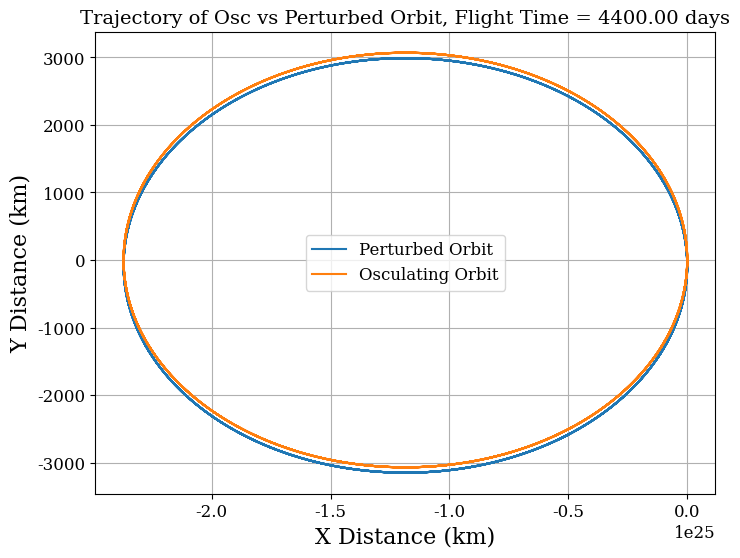
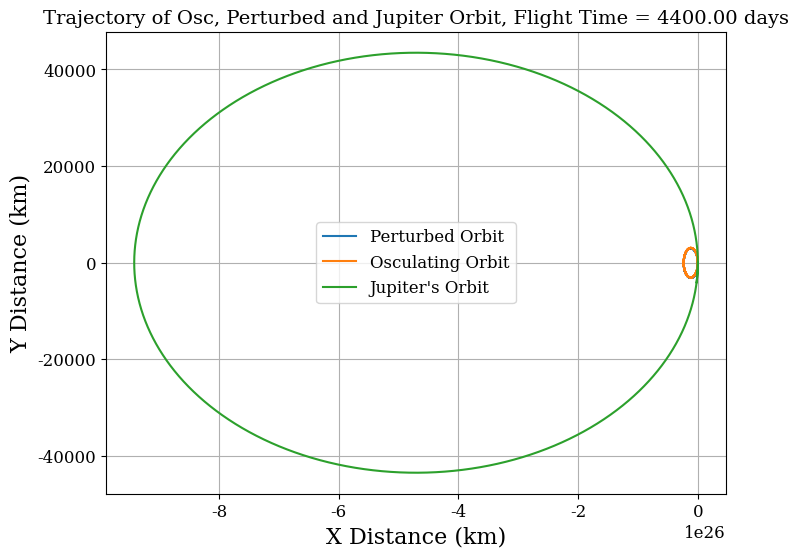

Here is the Python script that generated these plots, in order:
# Author: Andrew Beatty
# https://deepnote.com/workspace/first-deepnote-workspace-349e-d402550a-5fcc-48eb-ad2a-87b5531966b4/project/assignment-bank-2015-34368354-4560-4be7-8d41-12f68ed1b4d8/notebook/mjorisch%2FOrbital_Perturbations-38a5ac570b144f19a74ef1deab399775

'''MIT License
Permission is hereby granted, free of charge, to any person obtaining a copy
of this software and associated documentation files (the "Software"), to deal
in the Software without restriction, including without limitation the rights
to use, copy, modify, merge, publish, distribute, sublicense, and/or sell
copies of the Software, and to permit persons to whom the Software is
furnished to do so, subject to the following conditions:

The above copyright notice and this permission notice shall be included in all
copies or substantial portions of the Software.

THE SOFTWARE IS PROVIDED "AS IS", WITHOUT WARRANTY OF ANY KIND, EXPRESS OR
IMPLIED, INCLUDING BUT NOT LIMITED TO THE WARRANTIES OF MERCHANTABILITY,
FITNESS FOR A PARTICULAR PURPOSE AND NONINFRINGEMENT. IN NO EVENT SHALL THE
AUTHORS OR COPYRIGHT HOLDERS BE LIABLE FOR ANY CLAIM, DAMAGES OR OTHER
LIABILITY, WHETHER IN AN ACTION OF CONTRACT, TORT OR OTHERWISE, ARISING FROM,
OUT OF OR IN CONNECTION WITH THE SOFTWARE OR THE USE OR OTHER DEALINGS IN THE
SOFTWARE.
'''

from matplotlib import pyplot
import numpy
from numpy import linalg
from matplotlib import rcParams
rcParams['font.family'] = 'serif'
rcParams['font.size'] = 12

def Kepler_eqn(e, M):
    """Takes the eccentricity and mean anomaly of an orbit to solve Kepler's equation
    
    Parameters:
    ----------
        e : float
            eccentricity of orbit
        M : float
            Mean anomaly of orbit
        
    Returns:
    -------
        E : float
            Eccentric anomaly
    """
    
    E = M + e * numpy.sin(M) # eccentric anomoaly
    fofE = E - e * numpy.sin(E) - M #eccentric anomaly as a function of E
    fdotE = 1 - e * numpy.cos(E) #derivative with respect to E of fofE
    dE = - fofE / fdotE # change in E
    Enew = E + dE
    tolerance = 1e-2
    
    while abs(fofE) > tolerance:
        E = M + e * numpy.sin(Enew)
        fofE = E - numpy.sin(E) - M
        fdotE = 1 - e * numpy.cos(E)
        dE = - fofE / fdotE
        Enew = E + dE
    
    return E
    
    #Based on code from Ashish Tewari

def ellip_orb(a, Period, mu, e, t0, r0, v0, t):
    
    """Calculates the orbital position for an elliptical orbit
    
    Parameters:
    ----------
    
    a  : float
        Semi-major axis
    Period : float
        Period of planetary orbit
    mu : float
        Gravitational parameter
    t0 : float
        Initial time t = 0
    r0 : array of float
        Initial positional array
    v0 : array of float
        Initial velocity array
    t : float
        time
    
    Returns:
    -------
    
    r : array of float
        Array of radius at each time t
    v : array of float
        Array of velocity at each time t
    """
    
    r0_norm = numpy.linalg.norm(r0) # Normalized initial radius
    
    v0_norm = numpy.linalg.norm(v0) # Normalized initial velocity
    
    alpha = r0 * v0 # Constant used for Legrangian coefficients
    
    theta0 = numpy.pi # Initial true anomaly
            
    n = 2 * numpy.pi / (Period) # Mean motion, given the period

    E0 = 2 * numpy.arctan(numpy.sqrt((1 - e) / (1 + e)) * numpy.tan(0.5 * theta0)) # Initial eccentric anomaly
    
    tau = t0 + (- E0 + e * numpy.sin(E0)) / n # t - tau is time since Perigee

    M = n * (t - tau) # Mean anomaly

    E = Kepler_eqn(e, M) # Eccentric anomaly found through Kepler's equation
    
    r_leg = a * (1 - e * numpy.cos(E)) # Radius used for legrangian coefficients
    
    #Legrangian Coefficients
    
    F = 1 + a * (numpy.cos(E - E0) - 1) * r0_norm
    
    G = a * alpha * (1 - numpy.cos(E - E0)) / mu + r0_norm * numpy.sqrt(a / mu) * numpy.sin(E - E0)
    
    F_dot = - numpy.sqrt(mu * a) * (numpy.sin(E - E0)) / (r_leg * r0_norm)
    
    G_dot = 1 + a * (numpy.cos(E - E0) - 1) / r_leg
    
    r = numpy.zeros_like(r0)
    
    v = numpy.zeros_like(v0)
    
    r = F * r0 + G * v0 # Radial value of orbit for specified time
    
    v = F_dot * r0 + G_dot * v0 # Velocity value of orbit for specified time
    
    return r, v

def acceleration_d(m1, m2, m3, r, r3):
    
    """Calculates the acceleration due to the disturbing orbit
    
    Parameters:
    ----------
    m1 : float
        Mass of central body
    m2 : float
        Mass of second body
    m3 : float
        Mass of third (disturbing) body
    r : array of float
        Radial distance between body two and one
    r3: array of float
        Radial distance between body three and one
        
    Returns:
    -------
    a_d : array of float
        Acceleration due to the disturbing orbit
    """
    a_d = numpy.zeros((2, 1))
    
    G = 6.674e-11 # Gravitational constant
    
    r13 = r3 # Radial distance between Jupiter and the Sun
    
    r23 = r - r3 # Radial distance between Jupiter and Mars
    
    r23_norm = numpy.linalg.norm(r23) # Normalized radius between Jupiter and Mars
    
    r13_norm = numpy.linalg.norm(r13) # Normalized radius between Jupiter and the Sun
    
    a_d = (((1 / m2) * ((G* m2 * m3)/ (r23_norm ** 3))) * r23) - (((1 / m1) * ((G * m1 * m3) / (r13_norm ** 3))) * r13)
    
    return a_d

mu3 = 1.2669e17                  # Standard gravitational parameter of Jupiter in m^3 / s^2
m3 = 1.8983e27                   # Mass of Jupiter in kg
e3 = .0489                       # Eccentricity of Jupiter
a3 = 778000000.                  # Semi-major Axis of Jupiter in km
Period3 = 4332.589 * 3600 * 24   # Period of Jupiter Orbit in seconds

mu = 4.2828e13                   # Standard gravitational parameter of Mars in m^3 / s^2
m2 = 6.4174e23                   # Mass of Mars in kg
e = .0934                        # Eccentricity of Mars
a = 228000000.                   # Semi-major Axis of Mars in km
Period = 686.980 * 3600 * 24     # Period of Mars Orbit in seconds

mu1 = 1.3271e20                  # Standard gravitational parameters of the Sun in m^3 / s^2
m1 = 1.989e30                    # Mass of the Sun in kg

dt = 24 * 3600                   # Time step
tfinal = 4400 * dt               # Final time
N = int(tfinal / dt) + 1         # Number of time steps

t = numpy.linspace(0,tfinal,N)       # Time array
r0 = numpy.array([228000000., 0.])   # Initial radius of Mars
v0 = numpy.array([-21.84, -10.27])   # Initial velocity
r3_0 = numpy.array([778000000., 0.]) # Initial radius of Jupiter
v3_0 = numpy.array([-13.04, -.713])  # Initial velocity of Jupiter

# Set arrays for radial and velocity components

r = numpy.empty((N, 2))
v = numpy.empty((N, 2))
gamma =  numpy.empty((N, 2))
delta = numpy.empty((N, 2))
r_n = numpy.empty((N, 2))
v_n = numpy.empty((N, 2))
a_d = numpy.empty((N, 2))
r_osc = numpy.empty((N, 2))
r_osc_n = numpy.empty((N, 2))
v_osc = numpy.empty((N, 2))
v_osc_n = numpy.empty((N, 2))
r3_n = numpy.empty((N, 2))

for i,ts in enumerate(t):
    delta = numpy.zeros_like(r0)
    gamma = numpy.zeros_like(r0)
    r_osc, v_osc = ellip_orb(a, Period, mu1, e, t[0], r0, v0, ts) # Trajectory of the osculating orbit of Mars
    r_osc_norm = numpy.linalg.norm(r_osc) # Normalized osculating orbit of Mars
    r0_norm = numpy.linalg.norm(r0) # Normalized initial orbit of Mars
    r3, v3 = ellip_orb(a3, Period3, mu3, e3, t[0], r3_0, v3_0, ts) # Trajectory of Jupiter
    a_d = acceleration_d(m1, m2, m3, r_osc, r3) # Acceleration due to Jupiter
    gamma = mu3 * (dt) * ((1 - (r_osc_norm / r0_norm) ** 3) / r_osc_norm ** 3) + a_d * (dt) # Difference in velocity between osculating orbit and perturbed
    delta = gamma * (dt) # Difference between osculating orbit and perturbed orbit radius
    r = r_osc + delta # Perturbed orbital radius
    v = v_osc + gamma # Perturbed orbital velocity
    r_osc_n[i,:] = r_osc # Value of osculating orbital radius for every time step
    v_osc_n[i,:] = v_osc # Value of osculating orbital velocity for every time step
    r3_n[i,:] = r3 # Value of Jupiter's radius for every time step
    r_n[i,:] = r # Value of the perturbed orbital radius for every time step
    v_n[i,:] = v # Value of the perturbed orbital velocity for every time step

x = numpy.linspace(t[0], t[-1], N)

pyplot.figure(figsize = (8,6))
pyplot.grid(True)
pyplot.xlabel(r'X Distance (km)', fontsize = 16)
pyplot.ylabel(r'Y Distance (km)', fontsize = 16)
pyplot.title('Trajectory of Osc vs Perturbed Orbit, Flight Time = %.2f days' %(tfinal / dt), fontsize=14)
pyplot.plot(r_n[:,0], r_n[:,1])
pyplot.plot(r_osc_n[:,0], r_osc_n[:,1])
pyplot.legend(['Perturbed Orbit', 'Osculating Orbit'])
pyplot.show()

pyplot.figure(figsize = (8,6))
pyplot.grid(True)
pyplot.xlabel(r'X Distance (km)', fontsize = 16)
pyplot.ylabel(r'Y Distance (km)', fontsize = 16)
pyplot.title('Trajectory of Osc, Perturbed and Jupiter Orbit, Flight Time = %.2f days' %(tfinal / dt), fontsize=14)
pyplot.plot(r_n[:,0], r_n[:,1])
pyplot.plot(r_osc_n[:,0], r_osc_n[:,1])
pyplot.plot(r3_n[:,0], r3_n[:,1])
pyplot.legend(['Perturbed Orbit', 'Osculating Orbit', 'Jupiter\'s Orbit'])
pyplot.show()